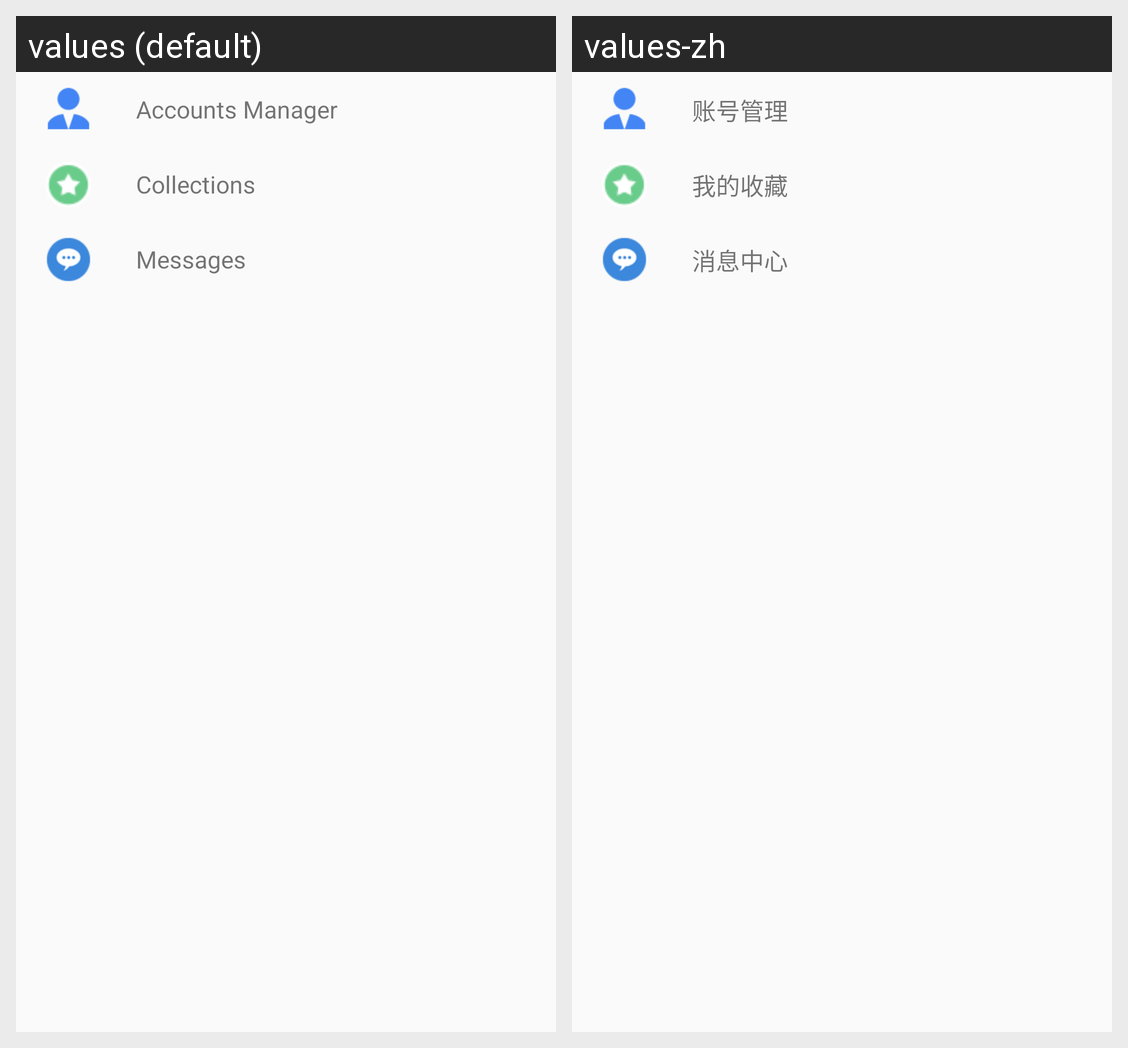

The Android screen above is rendered under two locales of the same app. Produce the string resources it draws, with the default and per-locale values.
Android screen res/layout/content_account.xml rendered under 2 locales, left to right: values (default), values-zh. Device: Nexus 5 (rendered at 1080×1920; each locale shown at half size, 540×960, under a caption strip naming it); theme AppTheme.
Strings drawn on this screen, with the default value and each locale's value (text and hints the layout hard-codes, and strings that could not be matched under every locale, appear in the picture but are not listed):

account_ac
  values: Accounts Manager
  values-zh: 账号管理

account_collection
  values: Collections
  values-zh: 我的收藏

account_msg
  values: Messages
  values-zh: 消息中心
